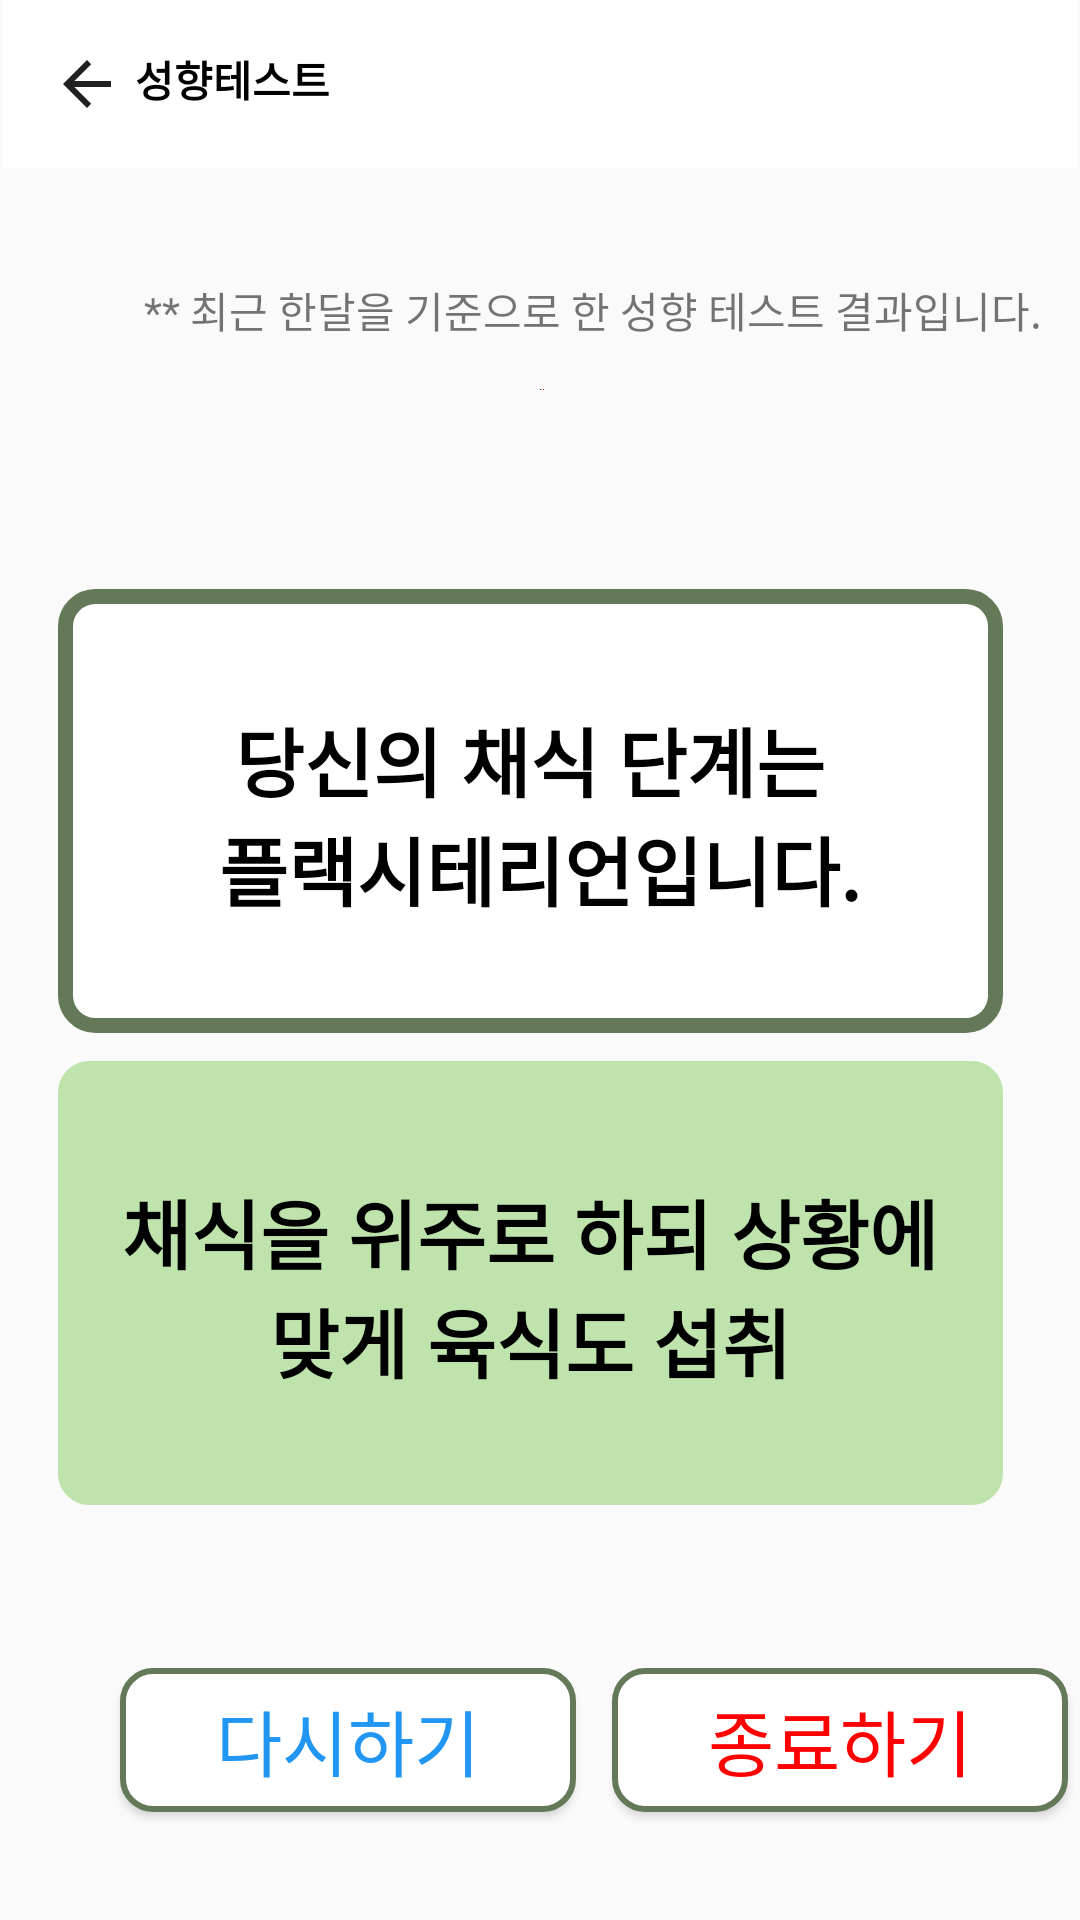

The Android layout XML behind this screen, and the referenced resources:
<!-- AndroidManifest.xml: application theme Theme.Vegan -->
<!-- res/layout/answer7.xml -->
<?xml version="1.0" encoding="utf-8"?>
<androidx.constraintlayout.widget.ConstraintLayout xmlns:android="http://schemas.android.com/apk/res/android"
    xmlns:app="http://schemas.android.com/apk/res-auto"
    xmlns:tools="http://schemas.android.com/tools"
    android:layout_width="match_parent"
    android:layout_height="match_parent"
    tools:context=".MainActivity">

    <Button
        android:id="@+id/button1"
        android:layout_width="152dp"
        android:layout_height="48dp"
        android:layout_marginStart="40dp"
        android:layout_marginTop="556dp"
        android:background="@drawable/btn_radius"
        android:text="@string/restart"
        android:textColor="@color/sky"
        android:textSize="24sp"
        app:layout_constraintStart_toStartOf="parent"
        app:layout_constraintTop_toTopOf="parent" />

    <Button
        android:id="@+id/button"
        android:layout_width="152dp"
        android:layout_height="48dp"
        android:layout_marginStart="204dp"
        android:layout_marginTop="556dp"
        android:background="@drawable/btn_radius"
        android:text="@string/end"
        android:textColor="@color/red"
        android:textSize="24sp"
        app:iconTint="#BFE3AD"
        app:layout_constraintStart_toStartOf="parent"
        app:layout_constraintTop_toTopOf="parent" />

    <TextView
        android:id="@+id/Q1"
        android:layout_width="315dp"
        android:layout_height="148dp"
        android:background="@drawable/btn_radius_big"
        android:fontFamily="sans-serif-black"
        android:text="@string/answer7"
        android:textAlignment="center"
        android:gravity="center"
        android:textColor="@color/black"
        android:textSize="25sp"
        android:textStyle="bold"
        app:layout_constraintBottom_toBottomOf="parent"
        app:layout_constraintEnd_toEndOf="parent"
        app:layout_constraintHorizontal_bias="0.427"
        app:layout_constraintStart_toStartOf="parent"
        app:layout_constraintTop_toTopOf="parent"
        app:layout_constraintVertical_bias="0.399" />

    <TextView
        android:id="@+id/explan"
        android:layout_width="315dp"
        android:layout_height="148dp"
        android:layout_marginTop="8dp"
        android:background="@drawable/textbackground1"
        android:fontFamily="sans-serif-black"
        android:text="@string/answer7_1"
        android:textAlignment="center"
        android:gravity="center"
        android:textColor="@color/black"
        android:textSize="25sp"
        android:textStyle="bold"
        app:layout_constraintBottom_toBottomOf="parent"
        app:layout_constraintEnd_toEndOf="parent"
        app:layout_constraintHorizontal_bias="0.427"
        app:layout_constraintStart_toStartOf="parent"
        app:layout_constraintTop_toBottomOf="@+id/Q1"
        app:layout_constraintVertical_bias="0.01" />

    <androidx.appcompat.widget.Toolbar
        android:id="@+id/toolbar"
        android:layout_width="0dp"
        android:layout_height="wrap_content"
        android:layout_marginStart="1dp"
        android:layout_marginEnd="1dp"
        android:layout_marginBottom="37dp"
        android:background="@color/white"
        android:minHeight="?attr/actionBarSize"
        android:theme="?attr/actionBarTheme"
        app:layout_constraintBottom_toTopOf="@+id/textView3"
        app:layout_constraintEnd_toEndOf="parent"
        app:layout_constraintHorizontal_bias="0.0"
        app:layout_constraintStart_toStartOf="parent"
        app:layout_constraintTop_toTopOf="parent"
        app:navigationIcon="?attr/homeAsUpIndicator" />

    <TextView
        android:id="@+id/textView"
        android:layout_width="wrap_content"
        android:layout_height="wrap_content"
        android:layout_marginStart="44dp"
        android:layout_marginTop="16dp"
        android:text="@string/test"
        android:textColor="@color/black"
        android:textStyle="bold"
        app:layout_constraintStart_toStartOf="@+id/toolbar"
        app:layout_constraintTop_toTopOf="parent" />

    <TextView
        android:id="@+id/textView3"
        android:layout_width="wrap_content"
        android:layout_height="wrap_content"
        android:layout_marginStart="48dp"
        android:layout_marginBottom="16dp"
        android:text="@string/annouce2"
        app:layout_constraintBottom_toTopOf="@+id/imageView2"
        app:layout_constraintStart_toStartOf="parent"
        app:layout_constraintTop_toBottomOf="@+id/toolbar" />

    <ImageView
        android:id="@+id/imageView2"
        android:layout_width="0dp"
        android:layout_height="0dp"
        android:layout_marginStart="41dp"
        android:layout_marginEnd="41dp"
        android:layout_marginBottom="510dp"
        app:layout_constraintBottom_toBottomOf="parent"
        app:layout_constraintEnd_toEndOf="parent"
        app:layout_constraintStart_toStartOf="parent"
        app:layout_constraintTop_toBottomOf="@+id/textView3"
        app:srcCompat="@drawable/flex" />

</androidx.constraintlayout.widget.ConstraintLayout>
<!-- resources referenced by this layout -->
<resources>
  <color name="black">#FF000000</color>
  <color name="red">#ff0000</color>
  <color name="sky">#2196F3</color>
  <color name="white">#FFFFFFFF</color>
  <!-- drawable btn_radius (drawable) -->
  <?xml version="1.0" encoding="utf-8"?>
  <shape xmlns:android="http://schemas.android.com/apk/res/android"
      android:padding="10dp"
      android:shape="rectangle" >
      <solid android:color="#FFFFFF" />
      <stroke
          android:width="2dp"
          android:color="#637958"/>
      <corners
          android:bottomLeftRadius="10dp"
          android:bottomRightRadius="10dp"
          android:topLeftRadius="10dp"
          android:topRightRadius="10dp" />
  
  </shape>
  <!-- drawable btn_radius_big (drawable) -->
  <?xml version="1.0" encoding="utf-8"?>
  <shape xmlns:android="http://schemas.android.com/apk/res/android"
      android:padding="20dp"
      android:shape="rectangle" >
      <solid android:color="#FFFFFF" />
      <stroke
          android:width="5dp"
          android:color="#637958"/>
      <corners
          android:bottomLeftRadius="10dp"
          android:bottomRightRadius="10dp"
          android:topLeftRadius="10dp"
          android:topRightRadius="10dp" />
  
  </shape>
  <!-- drawable flex: png bitmap (drawable, 53589 bytes) -->
  <!-- drawable textbackground1 (drawable) -->
  <?xml version="1.0" encoding="utf-8"?>
  <selector xmlns:android="http://schemas.android.com/apk/res/android">
      <item android:state_focused="false" android:state_pressed="false">
          <shape>
              <solid android:color="#BFE3AD"/>
              <stroke android:color="#BFE3AD"
                  android:width="1dp"/>
              <corners android:radius="10dp" />
  
  
          </shape>
      </item>
  </selector>
  <string name="annouce2">** 최근 한달을 기준으로 한 성향 테스트 결과입니다.</string>
  <string name="answer7">\n 당신의 채식 단계는 \n "플랙시테리언" 입니다.\n</string>
  <string name="answer7_1">\n 채식을 위주로 하되 상황에 \n 맞게 육식도 섭취 \n</string>
  <string name="end">종료하기</string>
  <string name="restart">다시하기</string>
  <string name="test">성향테스트</string>
  <style name="Theme.Vegan" parent="Base.Theme.Vegan" />
  <style name="Base.Theme.Vegan" parent="Theme.AppCompat.Light">
          <item name="windowNoTitle">true</item>
          
          
      </style>
</resources>
